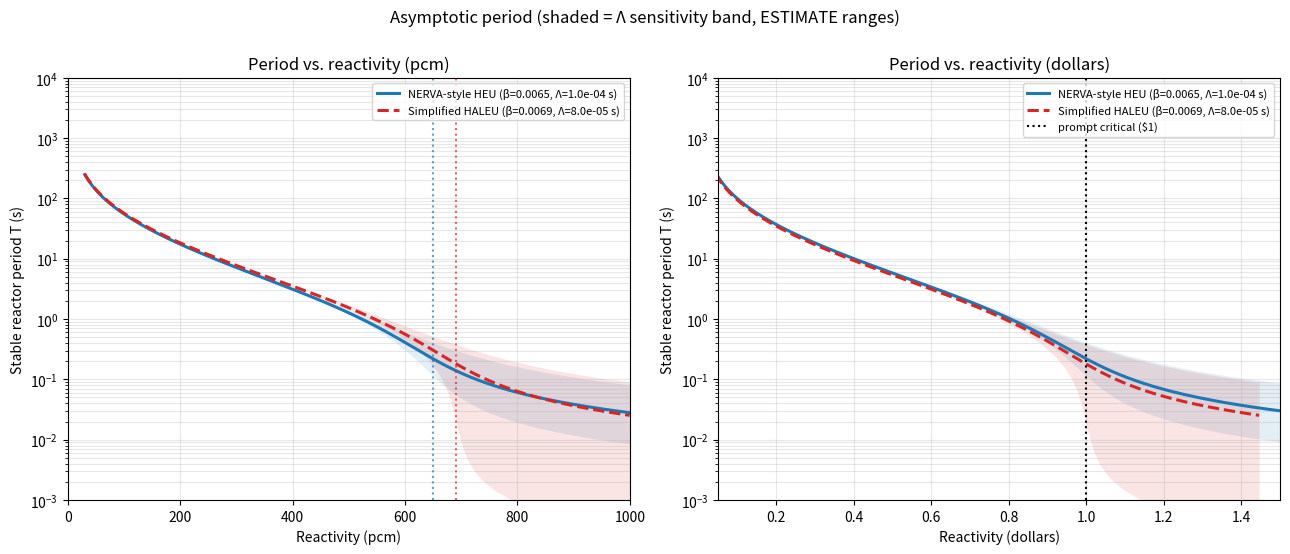
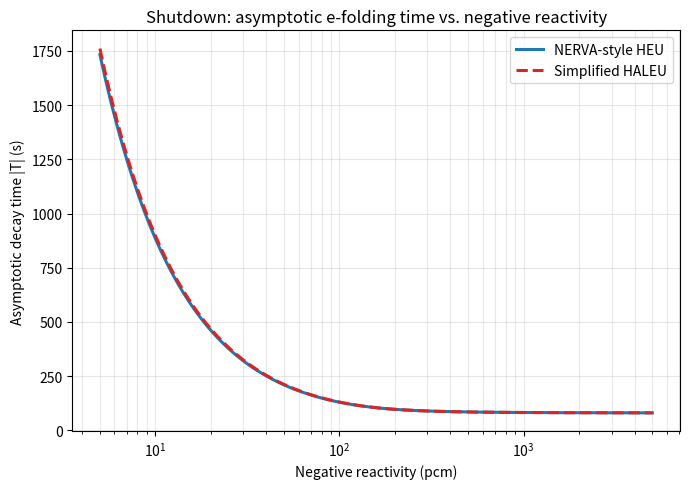
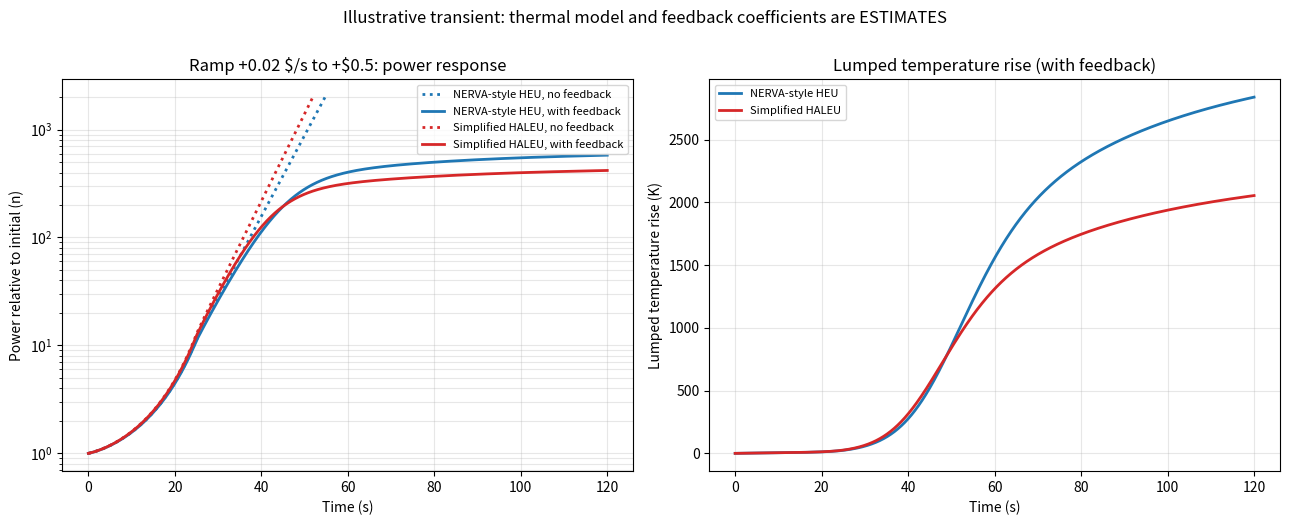

Write Python code to recreate these figures, in order.
"""
Point-kinetics study of a NERVA-style HEU core vs. a simplified HALEU nuclear
thermal rocket (NTR) concept.

Contents
  1. Delayed-neutron data with explicit provenance / verification status
  2. Isotope-resolved delayed-neutron groups (U-235 thermal + U-238 fast)
  3. Robust inhour-equation solver (ALL roots, no hard-coded bracket)
  4. Analytic step-insertion response from the inhour roots
  5. Point-kinetics ODE with ramp reactivity and lumped thermal feedback
  6. Figures + a JSON record of every parameter and its source

Conventions
  rho   = (k - 1)/k   (absolute, dimensionless);  1 pcm = 1e-5;  $1 = beta_total
  Lam   = neutron GENERATION time (Lambda = l/k).  For k ~ 1 the two differ by <1 %.
  omega = 1/T is the inverse period (s^-1).

PROVENANCE TAGS used throughout the comments
  [VERIFIED]   value checked against a published source (cited)
  [PARTIAL]    some entries checked, others NOT -- see note, check before publishing
  [ESTIMATE]   engineering assumption or illustrative value; NOT from a peer-reviewed
               source.  Replace with core-specific numbers from a neutronics code
               (e.g., MCNP/Serpent adjoint-weighted kinetics) before drawing conclusions.
"""

import json
from dataclasses import dataclass
import numpy as np
import matplotlib
matplotlib.use("Agg")            # remove this line for interactive windows
import matplotlib.pyplot as plt
from scipy.integrate import solve_ivp
from scipy.optimize import brentq

OUTDIR = "."                      # where figures and the parameter record are written


# ======================================================================
# 1. DELAYED-NEUTRON DATA
# ======================================================================
@dataclass(frozen=True)
class DelayedData:
    name: str
    lam: np.ndarray      # decay constants, s^-1
    a: np.ndarray        # relative abundances (sum = 1)
    beta: float          # total delayed-neutron fraction (delayed n per fission neutron)
    status: str
    source: str


# U-235, THERMAL fission.  [VERIFIED against a secondary tabulation]
#   Keepin, Wimett & Zeigler, Phys. Rev. 107, 1044 (1957); same data tabulated in
#   Hetrick, "Dynamics of Nuclear Reactors", ANS (1993): yields 0.00052, 0.00346,
#   0.00310, 0.00624, 0.00182, 0.00066 n/fission, total 0.0158, beta = 0.0065.
#   NOTE: your original script used exactly this set.
U235_THERMAL = DelayedData(
    name="U-235 thermal",
    lam=np.array([0.0124, 0.0305, 0.111, 0.301, 1.14, 3.01]),
    a=np.array([0.033, 0.219, 0.196, 0.395, 0.115, 0.042]),
    beta=0.0065,
    status="VERIFIED (vs. Hetrick 1993 tabulation of Keepin data)",
    source="Keepin, Wimett & Zeigler, Phys. Rev. 107, 1044 (1957); Hetrick (1993)",
)

# U-238, FAST fission.  [PARTIAL]
#   Total yield nu_d = 0.0412 +/- 0.0017 n/fission is VERIFIED (Keepin et al., LA-2118 /
#   Phys. Rev. 107, 1044), and beta_eff(U-238) ~ 0.0148 is quoted in the literature.
#   The six lam/a values below are the Keepin fast-fission U-238 set as I recall them;
#   they were NOT re-checked against the original table.  CHECK before publishing.
U238_FAST = DelayedData(
    name="U-238 fast",
    lam=np.array([0.0132, 0.0321, 0.139, 0.358, 1.41, 4.02]),
    a=np.array([0.013, 0.137, 0.162, 0.388, 0.225, 0.075]),
    beta=0.0148,
    status="PARTIAL (yield verified; group constants unchecked)",
    source="Keepin, Wimett & Zeigler, Phys. Rev. 107, 1044 (1957)",
)


def build_groups(f238):
    """
    Isotope-resolved delayed groups.  f238 = fraction of fission NEUTRONS born in U-238
    (fast fission); the rest are U-235 thermal.  Each isotope keeps its own decay
    constants, so we carry 12 groups (no averaging of lambda needed):
        beta_i(k, group) = w_k * beta_k * a_k,i
    Returns (lam, beta_i) sorted by lambda.  beta_i.sum() is the total beta.
    Caveat: this is a fission-weighted beta, not an adjoint-weighted beta_eff.
    """
    lam = [U235_THERMAL.lam]
    bi = [(1.0 - f238) * U235_THERMAL.beta * U235_THERMAL.a]
    if f238 > 0.0:
        lam.append(U238_FAST.lam)
        bi.append(f238 * U238_FAST.beta * U238_FAST.a)
    lam, bi = np.concatenate(lam), np.concatenate(bi)
    order = np.argsort(lam)
    return lam[order], bi[order]


# ======================================================================
# 2. CORE DEFINITIONS
# ======================================================================
@dataclass
class Core:
    name: str
    f238: float            # neutron fraction from U-238 fast fission
    Lam: float             # generation time, s
    Lam_range: tuple       # sensitivity band for Lam
    alpha_T: float         # lumped temperature coefficient, d(rho)/dK
    provenance: dict

    def __post_init__(self):
        self.lam, self.beta_i = build_groups(self.f238)
        self.beta = float(self.beta_i.sum())


# NERVA-style HEU, graphite-moderated, thermal spectrum
HEU = Core(
    name="NERVA-style HEU",
    f238=0.0,        # [ESTIMATE] negligible U-238 fission in a ~93 % enriched thermal core
    Lam=1.0e-4,      # [ESTIMATE] order-of-magnitude thermal graphite-core value; no source
    Lam_range=(3.0e-5, 3.0e-4),   # [ESTIMATE] sensitivity band, not a literature range
    alpha_T=-1.0e-6,  # [ESTIMATE] illustrative; NERVA-specific values need a source
    provenance={
        "delayed groups": "VERIFIED: U-235 thermal (Keepin 1957 via Hetrick 1993)",
        "f238": "ESTIMATE: ~0 for HEU; not from a source",
        "Lambda": "ESTIMATE: 1e-4 s, band 3e-5..3e-4 s; replace with adjoint-weighted value",
        "alpha_T": "ESTIMATE: -1e-6 /K illustrative",
    },
)

# Simplified HALEU (19.75 %) concept
HALEU = Core(
    name="Simplified HALEU",
    f238=0.05,       # [ESTIMATE] gives beta ~0.0069; your earlier 0.0072 target needs f238~0.085.
                     # Replace with the fission-neutron fraction from a Serpent/MCNP run, or
                     # use the beta_eff in ANL/NSE-20/55 (HALEU vs HEU NTP study) directly.
    Lam=8.0e-5,      # [ESTIMATE] not from a source (earlier script text said 6e-5 and 8e-5)
    Lam_range=(1.0e-6, 3.0e-4),   # [ESTIMATE] wide: fast/cermet cores can be << 1e-5 s,
                                  # moderated cores ~1e-4 s
    alpha_T=-1.5e-6,  # [ESTIMATE] magnitude illustrative; the DIRECTION (stronger Doppler in
                      # the HALEU core) is reported in ANL/NSE-20/55, magnitude is not taken
                      # from it
    provenance={
        "delayed groups": "PARTIAL: U-235 thermal verified; U-238 fast groups unchecked",
        "f238": "ESTIMATE: 0.05 assumed",
        "Lambda": "ESTIMATE: 8e-5 s, band 1e-6..3e-4 s",
        "alpha_T": "ESTIMATE: -1.5e-6 /K illustrative",
    },
)

# Lumped thermal model for the feedback case -- ALL [ESTIMATE], illustrative only
P_INIT = 1.0e6      # W   initial power level (n = 1)                       [ESTIMATE]
C_TH = 1.5e6        # J/K lumped core heat capacity (~1500 kg x ~1 kJ/kg/K) [ESTIMATE]
H_COOL = 2.0e5      # W/K lumped propellant cooling conductance             [ESTIMATE]


# ======================================================================
# 3. INHOUR EQUATION: ALL ROOTS
# ======================================================================
def _f(w, rho, Lam, lam, bi):
    """f(omega) = rho - Lam*omega - sum_i beta_i*omega/(omega + lambda_i);  roots = inhour roots."""
    return rho - Lam * w - np.sum(bi * w / (w + lam))


def inhour_roots(rho, Lam, lam, bi):
    """
    All N+1 real roots omega_j of the inhour equation, sorted descending.
    f(omega) is monotone between its poles (-lambda_i), so there is exactly one root in
    each interval between poles, one above the first pole, and one below the last pole
    (the prompt root).  Each is bracketed and solved with brentq -- robust, no polynomial
    conditioning issues, no hard-coded period bracket.  rho must be nonzero.
    """
    if rho == 0.0:
        raise ValueError("rho = 0 has a trivial root omega = 0; use rho != 0")
    poles = np.sort(-lam)[::-1]                    # -lambda_min (closest to 0) first
    args = (rho, Lam, lam, bi)
    roots = []

    # Dominant (stable-period) root: above the first pole
    lo = poles[0] + 1e-9 * abs(poles[0] - poles[1])
    hi = max(rho / Lam, 0.0) * (1.0 + 1e-9) + 1e-12
    roots.append(brentq(_f, lo, hi, args=args, xtol=1e-14, rtol=1e-13))

    # One root between each pair of adjacent poles
    for p_hi, p_lo in zip(poles[:-1], poles[1:]):
        gap = p_hi - p_lo
        roots.append(brentq(_f, p_lo + 1e-9 * gap, p_hi - 1e-9 * gap, args=args,
                            xtol=1e-14, rtol=1e-13))

    # Prompt root: below the last pole
    hi = poles[-1] - 1e-9 * abs(poles[-1])
    lo = hi - 1.0
    while _f(lo, *args) < 0.0:
        lo = hi - 2.0 * (hi - lo)
    roots.append(brentq(_f, lo, hi, args=args, xtol=1e-12, rtol=1e-13))
    return np.array(sorted(roots, reverse=True))


def asymptotic_period(rho, core, Lam=None):
    """Stable period T = 1/omega_max (s).  rho<0 returns a NEGATIVE T (decay e-folding time)."""
    Lam = core.Lam if Lam is None else Lam
    return 1.0 / inhour_roots(rho, Lam, core.lam, core.beta_i)[0]


def step_response(t, rho, core):
    """
    Analytic n(t)/n0 for a STEP reactivity rho from equilibrium, no feedback:
        n(t) = sum_j A_j exp(omega_j t),
        A_j  = [Lam + sum_i beta_i/(w_j+lam_i)] / [Lam + sum_i beta_i*lam_i/(w_j+lam_i)^2]
    (residues of the Laplace-transformed point-kinetics equations).
    """
    w = inhour_roots(rho, core.Lam, core.lam, core.beta_i)
    num = core.Lam + np.array([np.sum(core.beta_i / (wj + core.lam)) for wj in w])
    den = core.Lam + np.array([np.sum(core.beta_i * core.lam / (wj + core.lam) ** 2) for wj in w])
    A = num / den
    t = np.atleast_1d(t)
    return (A[None, :] * np.exp(np.outer(t, w))).sum(axis=1), A


# ======================================================================
# 4. POINT-KINETICS ODE (ramp insertion + lumped thermal feedback)
# ======================================================================
def run_transient(core, ramp_dollars_per_s, rho_final_dollars, t_end, feedback=True,
                  n_cap=2.0e3):
    """
    State y = [n, c_1..c_N, theta]; n is power relative to P_INIT, theta is the lumped
    temperature rise (K).
        dn/dt   = ((rho - beta)/Lam) n + sum lam_i c_i
        dc_i/dt = beta_i n/Lam - lam_i c_i
        C dtheta/dt = P_INIT n - H theta
        rho     = rho_ext(t) + alpha_T theta         (feedback optional)
    rho_ext ramps at ramp_dollars_per_s * beta until rho_final_dollars * beta, then holds.
    Initial condition: equilibrium precursors at n = 1, theta = 0, rho = 0.
    Stops early if n exceeds n_cap (runaway without feedback).
    """
    lam, bi, Lam, beta = core.lam, core.beta_i, core.Lam, core.beta
    rho_f = rho_final_dollars * beta
    rate = ramp_dollars_per_s * beta

    def rhs(t, y):
        n, c, th = y[0], y[1:-1], y[-1]
        rho = min(rate * t, rho_f) + (core.alpha_T * th if feedback else 0.0)
        dn = (rho - beta) / Lam * n + np.dot(lam, c)
        dc = bi * n / Lam - lam * c
        dth = (P_INIT * n - H_COOL * th) / C_TH
        return np.concatenate(([dn], dc, [dth]))

    def runaway(t, y):
        return y[0] - n_cap
    runaway.terminal = True

    y0 = np.concatenate(([1.0], bi / (lam * Lam), [0.0]))
    sol = solve_ivp(rhs, (0.0, t_end), y0, method="Radau", rtol=1e-8, atol=1e-10,
                    events=runaway, dense_output=False,
                    t_eval=np.linspace(0.0, t_end, 4000))
    return sol


# ======================================================================
# 5. SELF-CHECKS
# ======================================================================
def self_checks():
    """Cross-check the root solver, the analytic response and the ODE before plotting."""
    for core in (HEU, HALEU):
        # (a) all roots satisfy the inhour equation
        for rho in (0.3 * core.beta, 0.9 * core.beta, 1.2 * core.beta, -0.5 * core.beta):
            w = inhour_roots(rho, core.Lam, core.lam, core.beta_i)
            res = max(abs(_f(wj, rho, core.Lam, core.lam, core.beta_i)) for wj in w)
            assert res < 1e-9, f"{core.name}: inhour residual {res:.2e}"
        # (b) analytic amplitudes sum to 1 at t = 0
        _, A = step_response(0.0, 0.3 * core.beta, core)
        assert abs(A.sum() - 1.0) < 1e-8, "amplitudes do not sum to 1"
        # (c) ODE (step, no feedback) agrees with the analytic response
        rho = 0.3 * core.beta
        sol = run_transient(core, ramp_dollars_per_s=1e9, rho_final_dollars=0.3,
                            t_end=30.0, feedback=False)
        n_an, _ = step_response(sol.t, rho, core)
        m = sol.t > 0.05                       # skip the first instants (prompt jump)
        err = np.max(np.abs(sol.y[0][m] / n_an[m] - 1.0))
        assert err < 5e-3, f"{core.name}: ODE vs analytic mismatch {err:.2e}"
        print(f"[check] {core.name}: roots, amplitudes, ODE-vs-analytic OK "
              f"(max rel. err {err:.1e}); beta = {core.beta:.5f}")


# ======================================================================
# 6. FIGURES
# ======================================================================
COL = {"HEU": "tab:blue", "HALEU": "tab:red"}


def period_curve(core, rho_abs, Lam):
    return np.array([asymptotic_period(r, core, Lam) for r in rho_abs])


def fig_period():
    rho = np.linspace(3e-4, 1.0e-2, 300)
    fig, (a1, a2) = plt.subplots(1, 2, figsize=(13, 5.5))
    for core, key, ls in ((HEU, "HEU", "-"), (HALEU, "HALEU", "--")):
        T = period_curve(core, rho, core.Lam)
        Tlo = period_curve(core, rho, core.Lam_range[0])
        Thi = period_curve(core, rho, core.Lam_range[1])
        lab = f"{core.name} (\u03b2={core.beta:.4f}, \u039b={core.Lam:.1e} s)"
        for ax, x in ((a1, rho * 1e5), (a2, rho / core.beta)):
            ax.semilogy(x, T, color=COL[key], ls=ls, lw=2.2, label=lab)
            ax.fill_between(x, np.minimum(Tlo, Thi), np.maximum(Tlo, Thi),
                            color=COL[key], alpha=0.12, lw=0)
        a1.axvline(core.beta * 1e5, color=COL[key], ls=":", alpha=0.7)
    a2.axvline(1.0, color="k", ls=":", label="prompt critical ($1)")
    a1.set(xlabel="Reactivity (pcm)", ylabel="Stable reactor period T (s)",
           title="Period vs. reactivity (pcm)", xlim=(0, 1000), ylim=(1e-3, 1e4))
    a2.set(xlabel="Reactivity (dollars)", ylabel="Stable reactor period T (s)",
           title="Period vs. reactivity (dollars)", xlim=(0.05, 1.5), ylim=(1e-3, 1e4))
    for ax in (a1, a2):
        ax.grid(True, which="both", alpha=0.3)
        ax.legend(fontsize=8, loc="upper right")
    fig.suptitle("Asymptotic period (shaded = \u039b sensitivity band, ESTIMATE ranges)", y=1.0)
    fig.tight_layout()
    fig.savefig(f"{OUTDIR}/fig1_period_positive.png", dpi=150)


def fig_shutdown():
    rho = -np.logspace(np.log10(5e-5), np.log10(5e-2), 200)     # -5 pcm ... -5000 pcm
    fig, ax = plt.subplots(figsize=(7, 5))
    for core, key, ls in ((HEU, "HEU", "-"), (HALEU, "HALEU", "--")):
        T = -np.array([asymptotic_period(r, core) for r in rho])   # e-folding decay time
        ax.semilogx(-rho * 1e5, T, color=COL[key], ls=ls, lw=2.2, label=core.name)
    ax.set(xlabel="Negative reactivity (pcm)", ylabel="Asymptotic decay time |T| (s)",
           title="Shutdown: asymptotic e-folding time vs. negative reactivity")
    ax.grid(True, which="both", alpha=0.3)
    ax.legend()
    fig.tight_layout()
    fig.savefig(f"{OUTDIR}/fig2_shutdown.png", dpi=150)


def fig_transient():
    # Control-drum-style ramp.  Ramp rate and final worth are [ESTIMATE] scenario inputs.
    ramp, final, t_end = 0.02, 0.5, 120.0      # $/s, $, s
    fig, (a1, a2) = plt.subplots(1, 2, figsize=(13, 5.2))
    for core, key in ((HEU, "HEU"), (HALEU, "HALEU")):
        for fb, ls in ((False, ":"), (True, "-")):
            s = run_transient(core, ramp, final, t_end, feedback=fb)
            lab = f"{core.name}, {'with' if fb else 'no'} feedback"
            a1.semilogy(s.t, s.y[0], color=COL[key], ls=ls, lw=2, label=lab)
            if fb:
                a2.plot(s.t, s.y[-1], color=COL[key], lw=2, label=core.name)
    a1.set(xlabel="Time (s)", ylabel="Power relative to initial (n)",
           title=f"Ramp +{ramp} \\$/s to +\\${final}: power response")
    a2.set(xlabel="Time (s)", ylabel="Lumped temperature rise (K)",
           title="Lumped temperature rise (with feedback)")
    for ax in (a1, a2):
        ax.grid(True, which="both", alpha=0.3)
        ax.legend(fontsize=8)
    fig.suptitle("Illustrative transient: thermal model and feedback coefficients are ESTIMATES",
                 y=1.0)
    fig.tight_layout()
    fig.savefig(f"{OUTDIR}/fig3_transient.png", dpi=150)


# ======================================================================
# 7. MAIN
# ======================================================================
def save_record():
    rec = {}
    for core in (HEU, HALEU):
        rec[core.name] = {
            "beta_total": core.beta, "Lambda_s": core.Lam, "Lambda_range_s": core.Lam_range,
            "f238": core.f238, "alpha_T_per_K": core.alpha_T,
            "lambda_i": core.lam.tolist(), "beta_i": core.beta_i.tolist(),
            "provenance": core.provenance,
        }
    rec["delayed_data_sources"] = {d.name: {"status": d.status, "source": d.source}
                                   for d in (U235_THERMAL, U238_FAST)}
    rec["thermal_model_ESTIMATES"] = {"P_INIT_W": P_INIT, "C_TH_J_per_K": C_TH,
                                      "H_COOL_W_per_K": H_COOL}
    with open(f"{OUTDIR}/run_parameters.json", "w") as fh:
        json.dump(rec, fh, indent=2)


if __name__ == "__main__":
    self_checks()
    fig_period()
    fig_shutdown()
    fig_transient()
    save_record()
    for core in (HEU, HALEU):
        print(f"{core.name}: beta={core.beta:.5f}, "
              f"T(+$0.5)={asymptotic_period(0.5 * core.beta, core):.2f} s, "
              f"T(-$1)={asymptotic_period(-core.beta, core):.1f} s")
    print("Figures and run_parameters.json written to", OUTDIR)
